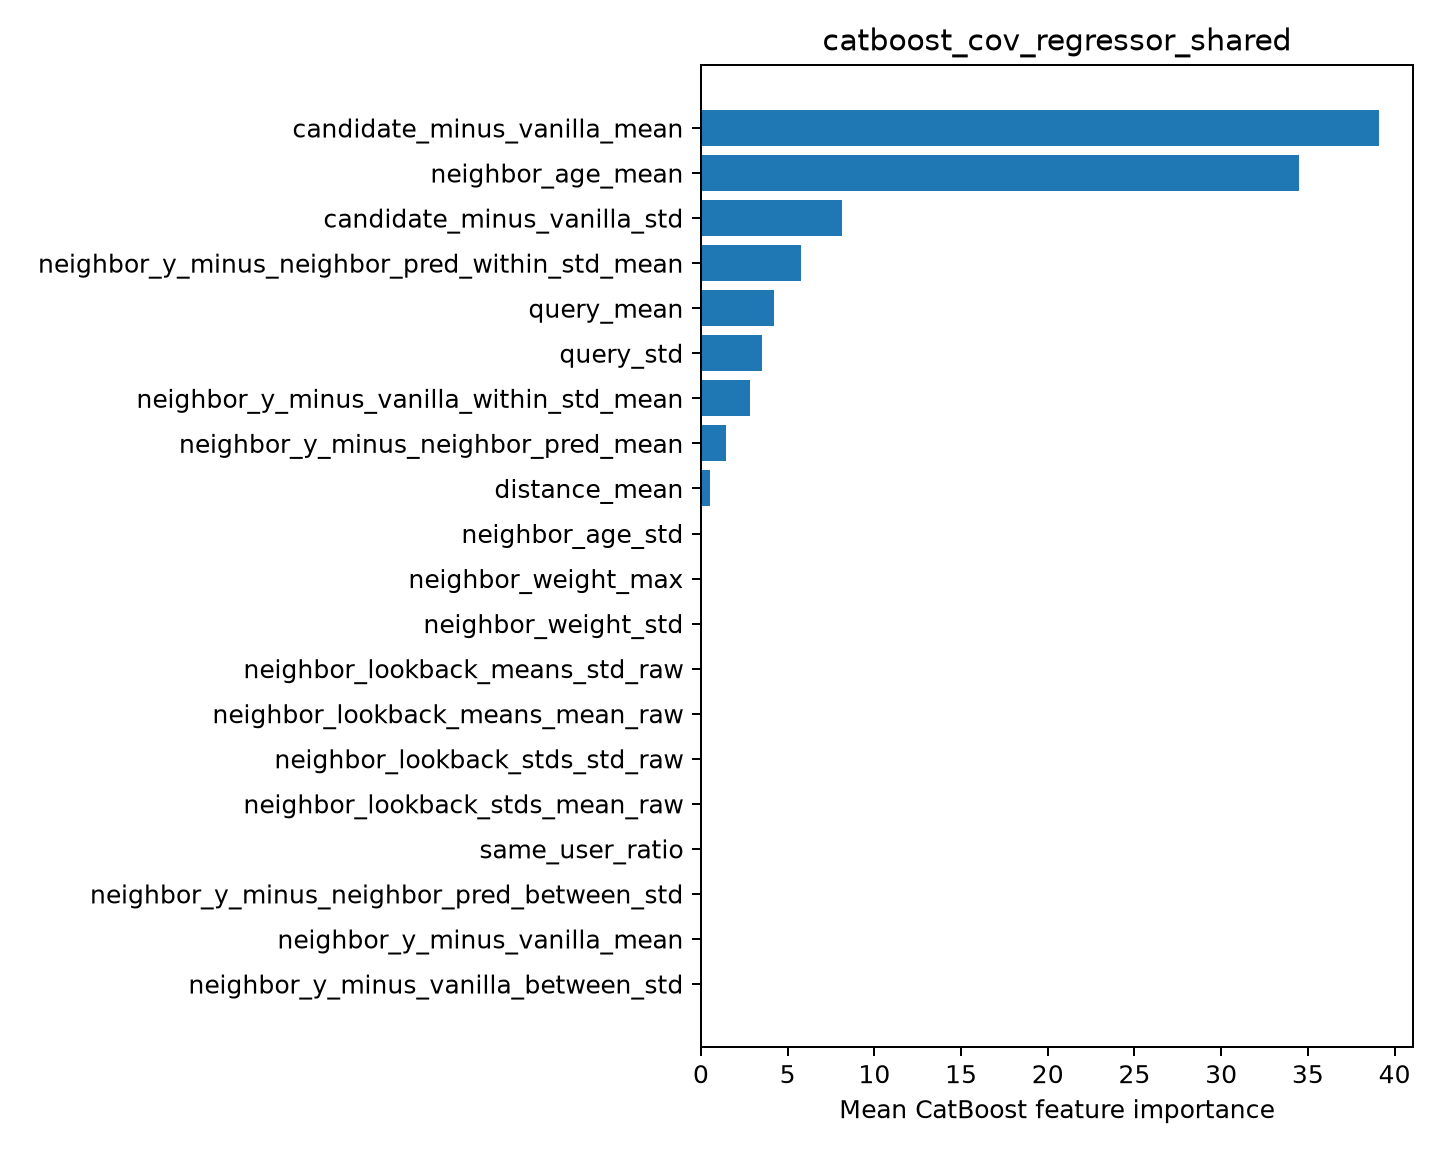

The file beside this chart, header and first rows:
feature, importance
candidate_minus_vanilla_mean, 39.11
neighbor_age_mean, 34.49
candidate_minus_vanilla_std, 8.146
neighbor_y_minus_neighbor_pred_within_st…, 5.753
query_mean, 4.197
query_std, 3.506
neighbor_y_minus_vanilla_within_std_mean, 2.803
neighbor_y_minus_neighbor_pred_mean, 1.451
distance_mean, 0.5416
neighbor_age_std, 0.0
neighbor_weight_max, 0.0
neighbor_weight_std, 0.0
neighbor_lookback_means_std_raw, 0.0
neighbor_lookback_means_mean_raw, 0.0
neighbor_lookback_stds_std_raw, 0.0
neighbor_lookback_stds_mean_raw, 0.0
same_user_ratio, 0.0
neighbor_y_minus_neighbor_pred_between_s…, 0.0
neighbor_y_minus_vanilla_mean, 0.0
neighbor_y_minus_vanilla_between_std, 0.0
